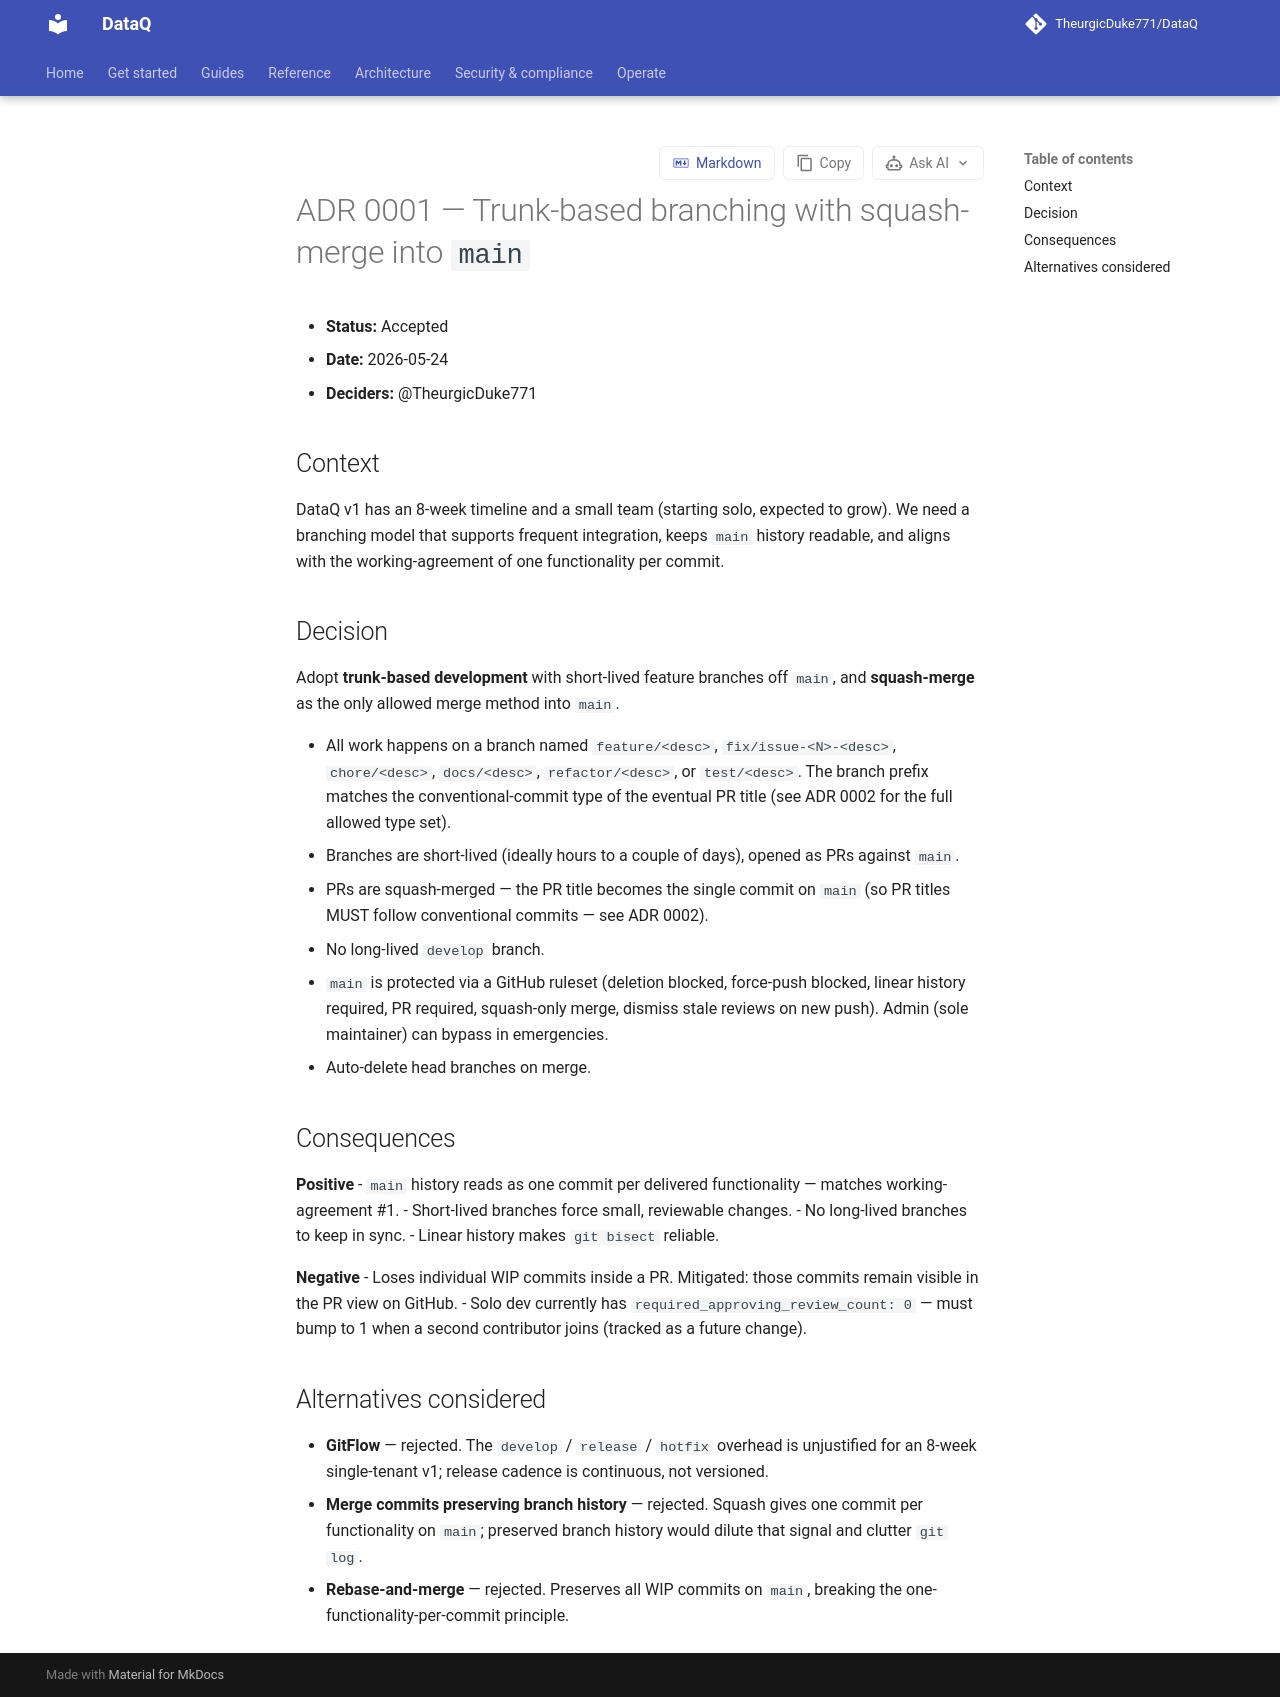

repository: TheurgicDuke771/DataQ · page: docs/latest/adr/0001-trunk-based-branching/index.html · generator: mkdocs

# ADR 0001 — Trunk-based branching with squash-merge into `main`

- **Status:** Accepted
- **Date:** 2026-05-24
- **Deciders:** @TheurgicDuke771

## Context

DataQ v1 has an 8-week timeline and a small team (starting solo, expected to grow). We need a branching model that supports frequent integration, keeps `main` history readable, and aligns with the working-agreement of one functionality per commit.

## Decision

Adopt **trunk-based development** with short-lived feature branches off `main`, and **squash-merge** as the only allowed merge method into `main`.

- All work happens on a branch named `feature/<desc>`, `fix/issue-<N>-<desc>`, `chore/<desc>`, `docs/<desc>`, `refactor/<desc>`, or `test/<desc>`. The branch prefix matches the conventional-commit type of the eventual PR title (see ADR 0002 for the full allowed type set).
- Branches are short-lived (ideally hours to a couple of days), opened as PRs against `main`.
- PRs are squash-merged — the PR title becomes the single commit on `main` (so PR titles MUST follow conventional commits — see ADR 0002).
- No long-lived `develop` branch.
- `main` is protected via a GitHub ruleset (deletion blocked, force-push blocked, linear history required, PR required, squash-only merge, dismiss stale reviews on new push). Admin (sole maintainer) can bypass in emergencies.
- Auto-delete head branches on merge.

## Consequences

**Positive**
- `main` history reads as one commit per delivered functionality — matches working-agreement #1.
- Short-lived branches force small, reviewable changes.
- No long-lived branches to keep in sync.
- Linear history makes `git bisect` reliable.

**Negative**
- Loses individual WIP commits inside a PR. Mitigated: those commits remain visible in the PR view on GitHub.
- Solo dev currently has `required_approving_review_count: 0` — must bump to 1 when a second contributor joins (tracked as a future change).

## Alternatives considered

- **GitFlow** — rejected. The `develop` / `release` / `hotfix` overhead is unjustified for an 8-week single-tenant v1; release cadence is continuous, not versioned.
- **Merge commits preserving branch history** — rejected. Squash gives one commit per functionality on `main`; preserved branch history would dilute that signal and clutter `git log`.
- **Rebase-and-merge** — rejected. Preserves all WIP commits on `main`, breaking the one-functionality-per-commit principle.
